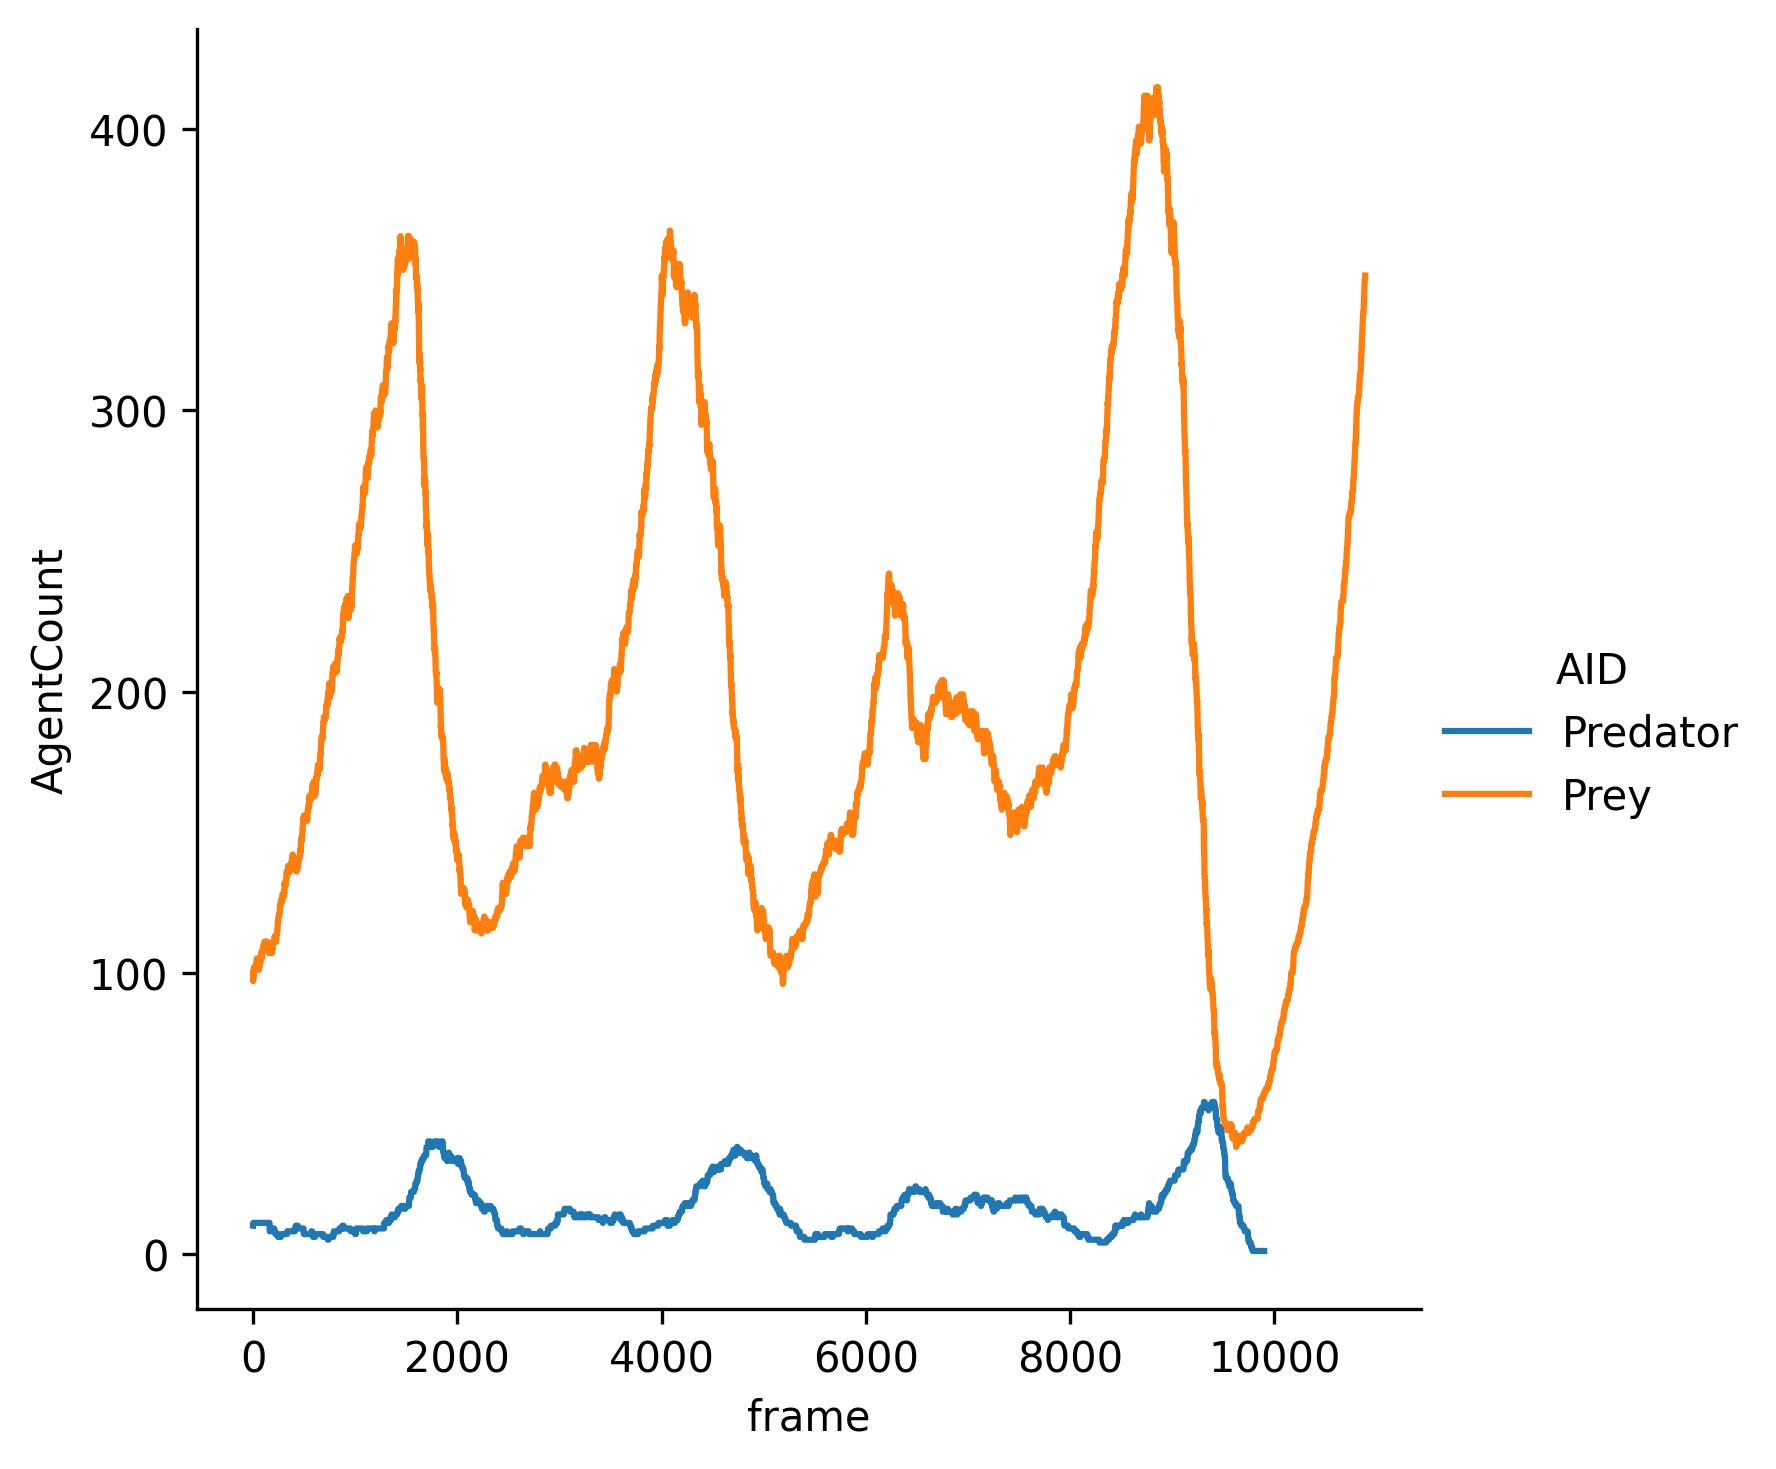

Values plotted in this chart, from the file beside it:
frame, AID, AgentCount
0, Predator, 10
0, Prey, 100
1, Predator, 11
1, Prey, 97
2, Predator, 11
2, Prey, 98
3, Predator, 11
3, Prey, 99
4, Predator, 11
4, Prey, 99
5, Predator, 11
5, Prey, 99
6, Predator, 11
6, Prey, 100
7, Predator, 11
7, Prey, 101
8, Predator, 11
8, Prey, 101
9, Predator, 11
9, Prey, 102
10, Predator, 11
10, Prey, 102
11, Predator, 11
11, Prey, 102
12, Predator, 11
12, Prey, 102
13, Predator, 11
13, Prey, 102
14, Predator, 11
14, Prey, 102
15, Predator, 11
15, Prey, 102
16, Predator, 11
16, Prey, 101
17, Predator, 11
17, Prey, 101
18, Predator, 11
18, Prey, 101
19, Predator, 11
19, Prey, 101
20, Predator, 11
20, Prey, 102
21, Predator, 11
21, Prey, 101
22, Predator, 11
22, Prey, 101
23, Predator, 11
23, Prey, 101
24, Predator, 11
24, Prey, 102
25, Predator, 11
25, Prey, 101
26, Predator, 11
26, Prey, 101
27, Predator, 11
27, Prey, 101
28, Predator, 11
28, Prey, 101
29, Predator, 11
29, Prey, 102
... 20,733 more rows
